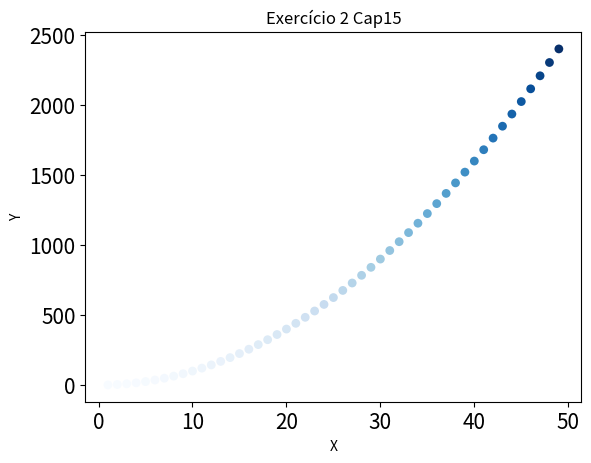

The matplotlib source for this figure:
import matplotlib.pyplot as plt

x_values = list(range(1, 50))
y_values = [x**2 for x in x_values]
plt.scatter(x_values, y_values, c=y_values, cmap=plt.cm.Blues, 
            edgecolors='none', s=40)
plt.title('Exercício 2 Cap15', fontsize=12)
plt.xlabel('X')
plt.ylabel('Y')
plt.tick_params(axis='both', labelsize=15)

plt.show()
